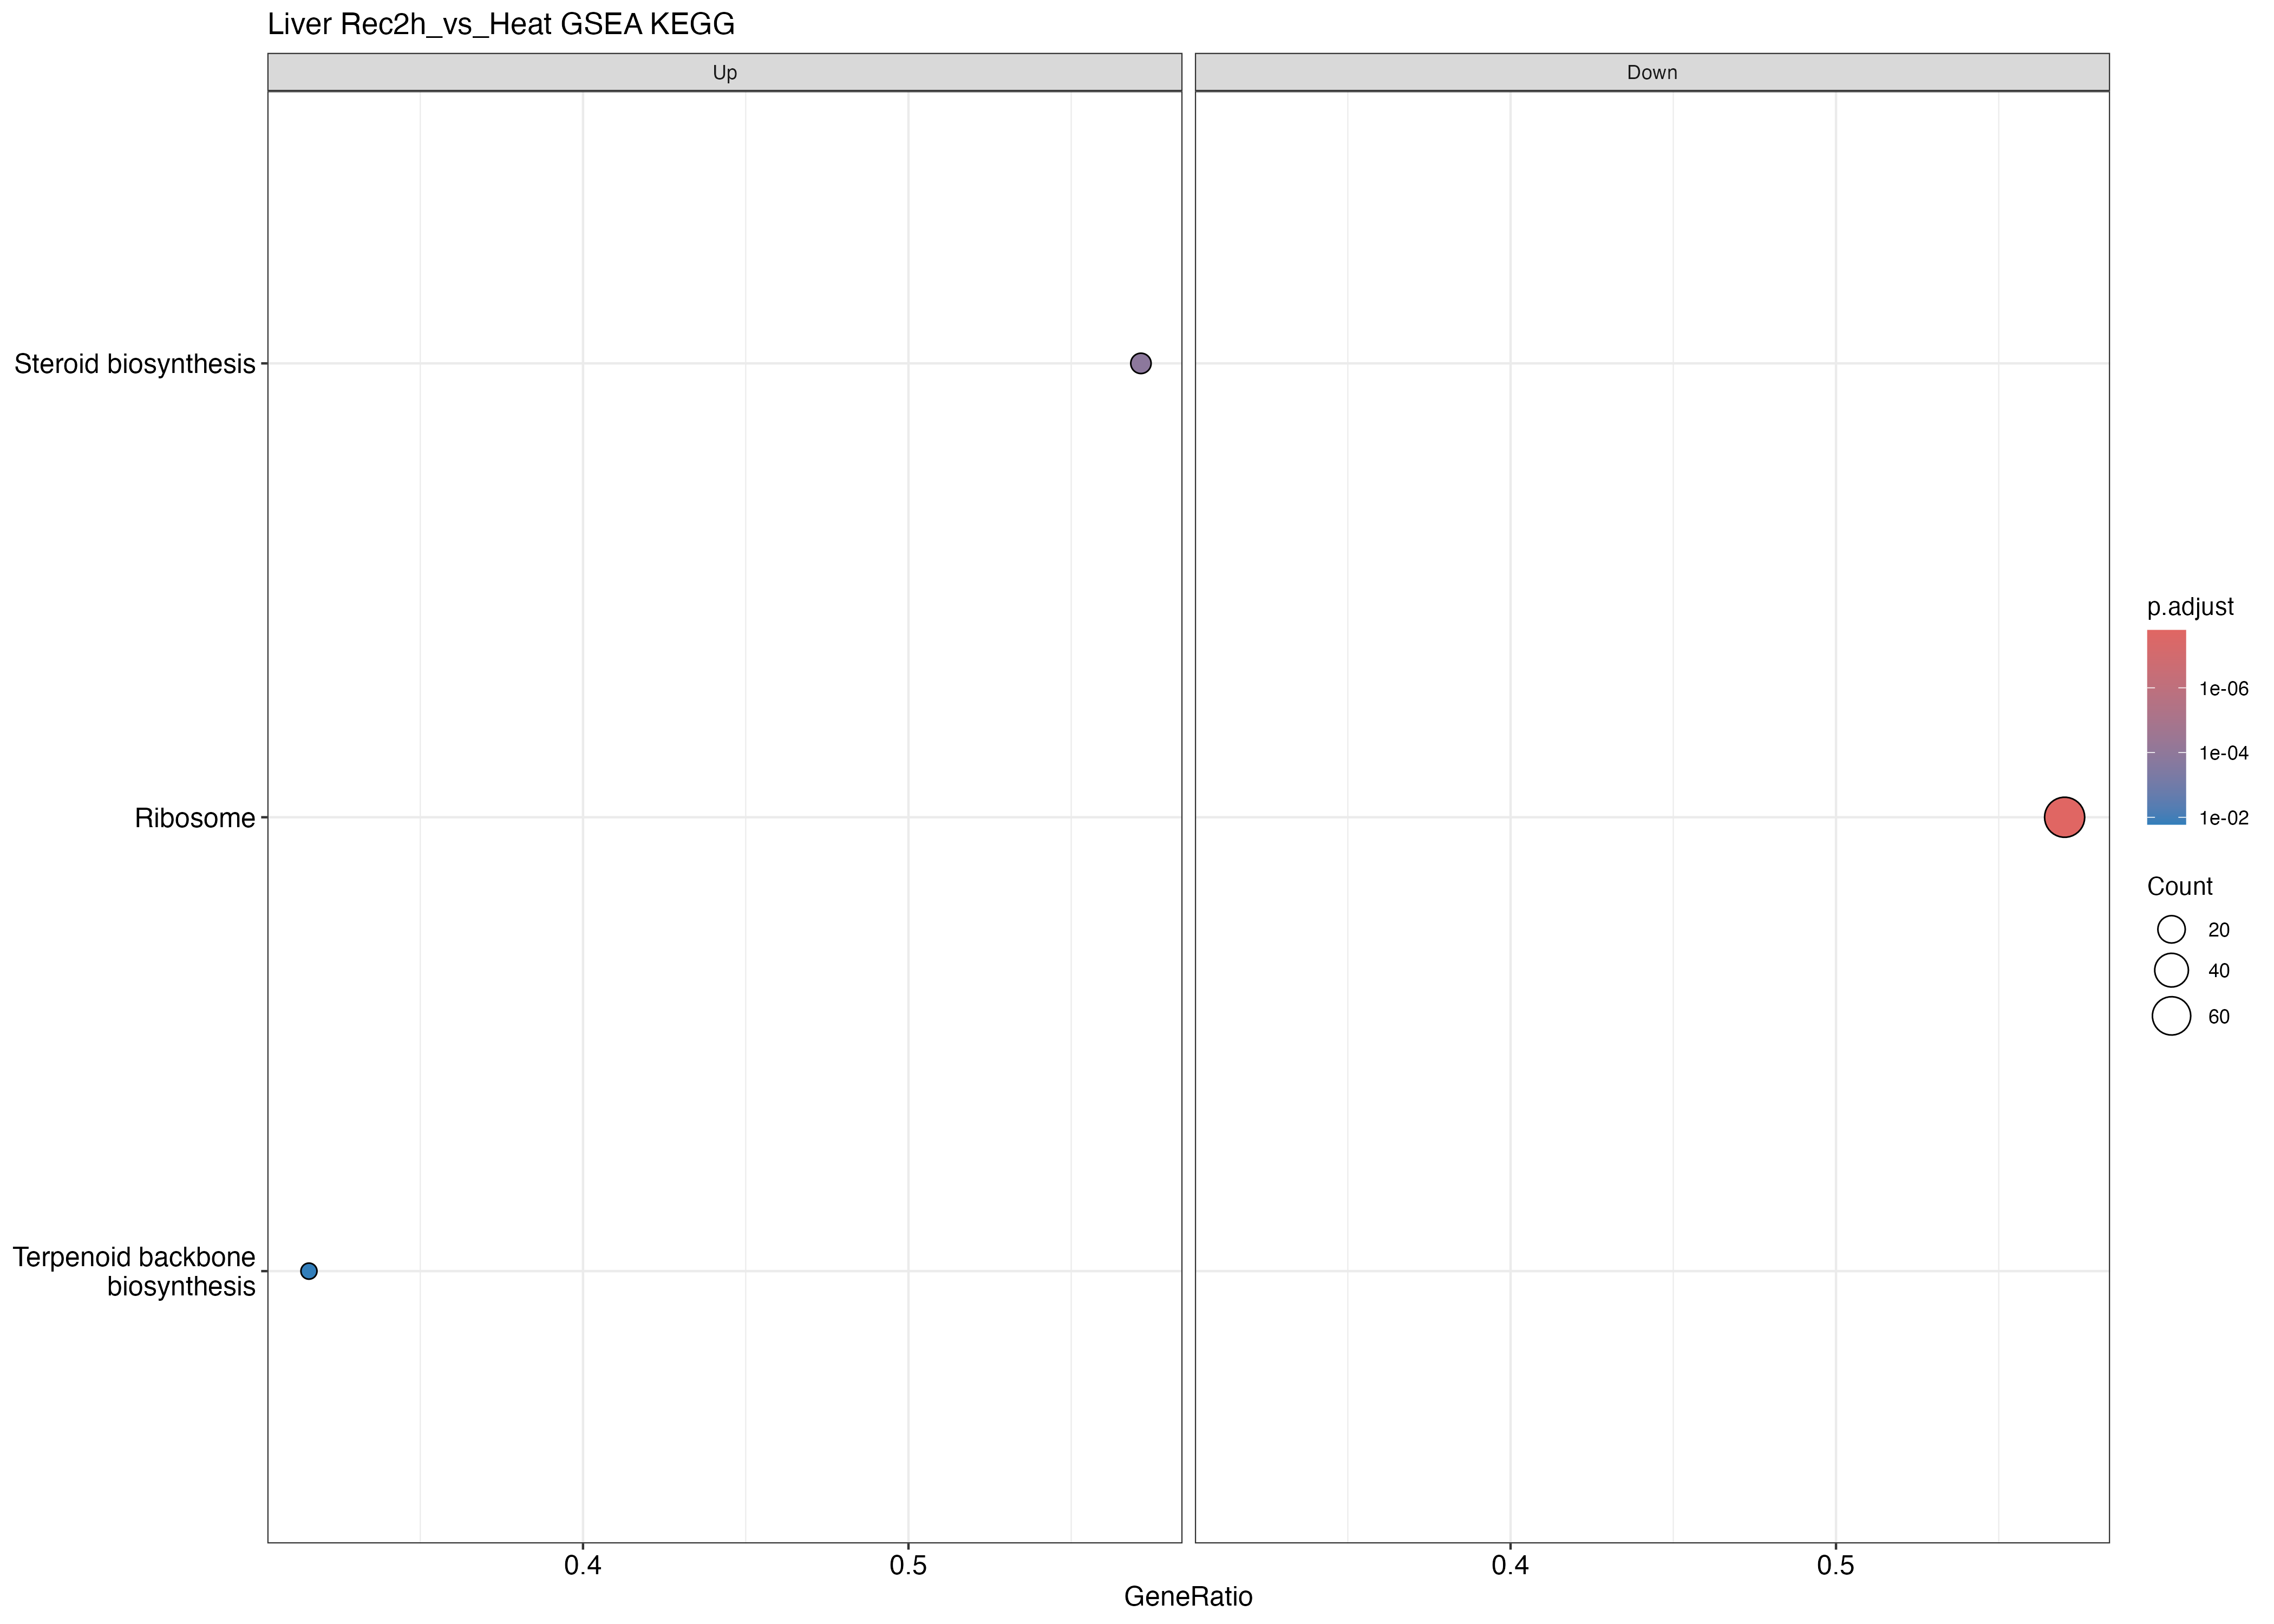

The file beside this chart, header and first rows:
ID, Description, setSize, enrichmentScore, NES, pvalue, p.adjust, qvalue, rank, leading_edge, core_enrichment
tgu03010, Ribosome, 121, -0.6469, -2.294, 1e-10, 1.66e-08, 1.51578947368421e-08, 1985, tags=57%, list=19%, signal=47%, 100223396/100228554/100190293/100190056/…
tgu00100, Steroid biosynthesis, 14, 0.8929, 2.053, 1.67736431113316e-06, 0.0001392, 0.0001271, 383, tags=57%, list=4%, signal=55%, 100217567/100225604/100190543/100230558/…
tgu00900, Terpenoid backbone biosynthesis, 19, 0.7614, 1.873, 0.0003009, 0.01665, 0.0152, 659, tags=32%, list=6%, signal=30%, 100190360/100226712/100232368/100228972/…
